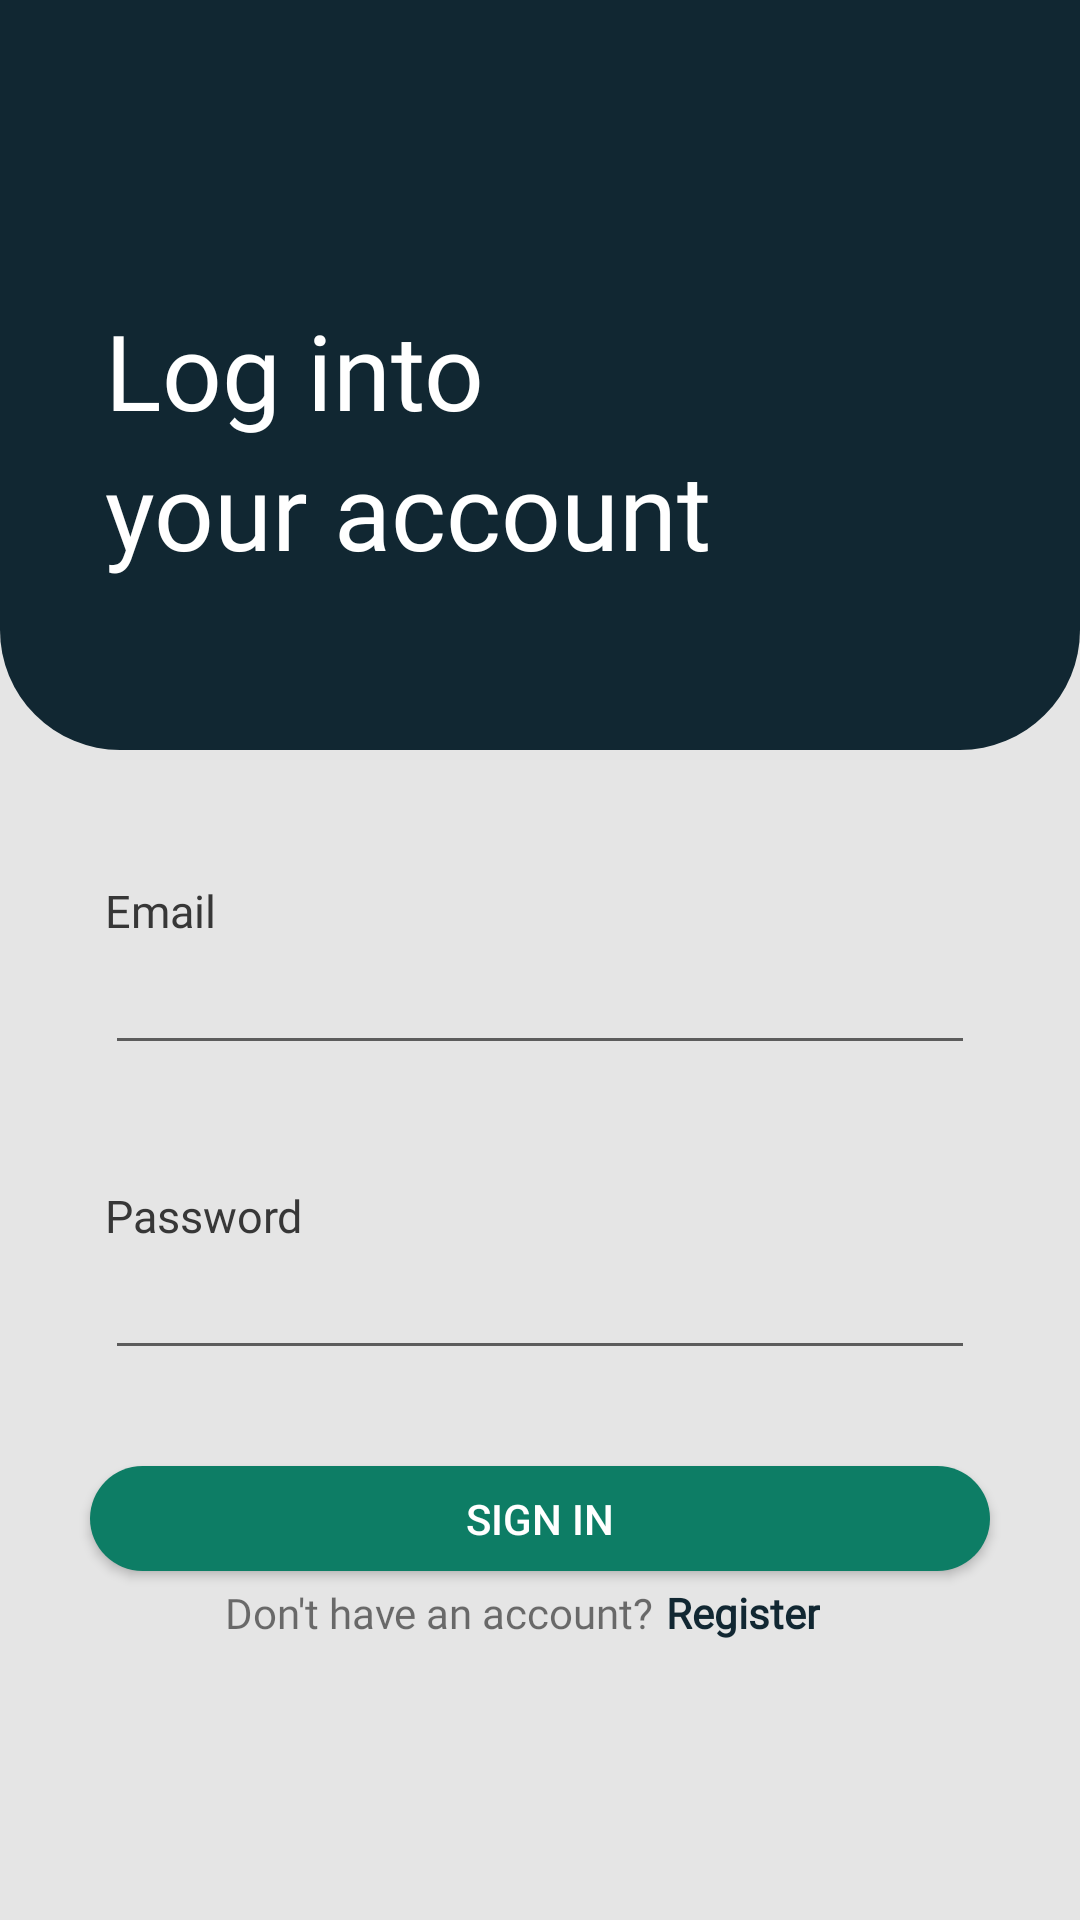

Write the Android layout XML for this screen, with the resource values it uses.
<!-- AndroidManifest.xml: application theme Theme.Layani -->
<!-- res/layout/activity_login.xml -->
<?xml version="1.0" encoding="utf-8"?>
<androidx.constraintlayout.widget.ConstraintLayout xmlns:android="http://schemas.android.com/apk/res/android"
    xmlns:app="http://schemas.android.com/apk/res-auto"
    xmlns:tools="http://schemas.android.com/tools"
    android:layout_width="match_parent"
    android:layout_height="match_parent"
    android:background="@color/base"
    tools:context=".admin.start.LoginActivity">

    <LinearLayout
        android:layout_width="match_parent"
        android:layout_height="250dp"
        android:background="@drawable/login_menu"
        app:layout_constraintStart_toStartOf="parent"
        app:layout_constraintEnd_toEndOf="parent"
        app:layout_constraintTop_toTopOf="parent"/>

        <TextView
            android:id="@+id/tv_log"
            android:layout_width="match_parent"
            android:layout_height="wrap_content"
            android:text="@string/tv_login1"
            android:textColor="@color/white"
            android:textSize="35sp"
            android:fontFamily="@font/karla_bold"
            android:layout_marginTop="100dp"
            android:layout_marginStart="35dp"
            android:layout_marginEnd="35dp"
            app:layout_constraintTop_toTopOf="parent"
            app:layout_constraintStart_toStartOf="parent"
            app:layout_constraintEnd_toEndOf="parent"/>

    <TextView
        android:id="@+id/tv_your"
        android:layout_width="match_parent"
        android:layout_height="wrap_content"
        android:layout_marginEnd="35dp"
        android:text="@string/tv_login2"
        android:fontFamily="@font/karla_bold"
        android:textColor="@color/white"
        android:textSize="35sp"
        android:layout_marginStart="35dp"
        app:layout_constraintEnd_toEndOf="@+id/tv_log"
        app:layout_constraintStart_toStartOf="@+id/tv_log"
        app:layout_constraintTop_toBottomOf="@+id/tv_log" />

    <TextView
        android:id="@+id/tv_email"
        android:layout_width="match_parent"
        android:layout_height="wrap_content"
        android:text="@string/tv_email"
        android:layout_marginTop="100dp"
        android:layout_marginStart="35dp"
        android:layout_marginEnd="35dp"
        android:textSize="15sp"
        android:fontFamily="@font/karla_regular"
        android:textColor="@color/black"
        app:layout_constraintStart_toStartOf="@+id/tv_your"
        app:layout_constraintTop_toBottomOf="@+id/tv_your"/>

    <EditText
        android:id="@+id/et_email"
        android:layout_width="match_parent"
        android:layout_height="wrap_content"
        android:layout_marginEnd="35dp"
        android:inputType="textEmailAddress"
        android:layout_marginStart="35dp"
        app:layout_constraintEnd_toEndOf="parent"
        app:layout_constraintStart_toStartOf="parent"
        app:layout_constraintTop_toBottomOf="@+id/tv_email" />

    <TextView
        android:id="@+id/tv_password"
        android:layout_width="match_parent"
        android:layout_height="wrap_content"
        android:layout_marginStart="35dp"
        android:layout_marginEnd="35dp"
        android:textSize="15sp"
        android:layout_marginTop="40dp"
        android:text="@string/password"
        android:fontFamily="@font/karla_regular"
        android:textColor="@color/black"
        app:layout_constraintStart_toStartOf="@+id/et_email"
        app:layout_constraintTop_toBottomOf="@+id/et_email"/>

    <EditText
        android:id="@+id/et_password"
        android:layout_width="match_parent"
        android:layout_height="wrap_content"
        android:layout_marginEnd="35dp"
        android:layout_marginStart="35dp"
        android:inputType="textPassword"
        app:layout_constraintEnd_toEndOf="parent"
        app:layout_constraintStart_toStartOf="parent"
        app:layout_constraintTop_toBottomOf="@+id/tv_password" />

    <Button
        android:id="@+id/btn_sign_in"
        android:layout_width="300dp"
        android:layout_height="35dp"
        android:layout_marginTop="32dp"
        android:background="@drawable/btn"
        android:text="@string/btn_sign_in"
        android:textColor="@color/white"
        app:layout_constraintEnd_toEndOf="parent"
        app:layout_constraintStart_toStartOf="parent"
        app:layout_constraintTop_toBottomOf="@+id/et_password" />

    <TextView
        android:id="@+id/tv_dont"
        android:layout_width="wrap_content"
        android:layout_height="wrap_content"
        android:layout_marginStart="45dp"
        android:layout_marginTop="4dp"
        android:fontFamily="@font/karla_regular"
        android:text="@string/don_t_have_an_account"
        app:layout_constraintBottom_toBottomOf="parent"
        app:layout_constraintStart_toStartOf="@id/btn_sign_in"
        app:layout_constraintTop_toBottomOf="@id/btn_sign_in"
        app:layout_constraintVertical_bias="0.005" />

    <androidx.appcompat.widget.AppCompatTextView
        android:id="@+id/link_register"
        android:layout_width="wrap_content"
        android:layout_height="wrap_content"
        android:layout_marginStart="4dp"
        android:layout_marginTop="4dp"
        android:layout_marginEnd="45dp"
        android:text="@string/register"
        android:fontFamily="@font/karla_bold"
        android:textColor="@color/dark_green"
        android:textStyle="bold"
        app:layout_constraintBottom_toBottomOf="parent"
        app:layout_constraintEnd_toEndOf="@+id/btn_sign_in"
        app:layout_constraintHorizontal_bias="0.0"
        app:layout_constraintStart_toEndOf="@+id/tv_dont"
        app:layout_constraintTop_toBottomOf="@id/btn_sign_in"
        app:layout_constraintVertical_bias="0.005" />

</androidx.constraintlayout.widget.ConstraintLayout>
<!-- resources referenced by this layout -->
<resources>
  <color name="base">#E5E5E5</color>
  <color name="black">#373737</color>
  <color name="dark_green">#112732</color>
  <color name="white">#FFFFFFFF</color>
  <!-- drawable btn (drawable) -->
  <?xml version="1.0" encoding="utf-8"?>
  <shape xmlns:android="http://schemas.android.com/apk/res/android">
      <solid
          android:color="@color/green"/>
      <corners
          android:radius="40dp"/>
  </shape>
  <!-- drawable login_menu (drawable) -->
  <?xml version="1.0" encoding="utf-8"?>
  <shape xmlns:android="http://schemas.android.com/apk/res/android">
      <solid
              android:color="@color/dark_green"/>
      <corners
          android:bottomLeftRadius="40dp"
          android:bottomRightRadius="40dp"/>
  </shape>
  <string name="btn_sign_in">SIGN IN</string>
  <string name="don_t_have_an_account">Don\'t have an account?</string>
  <string name="password">Password</string>
  <string name="register">Register</string>
  <string name="tv_email">Email</string>
  <string name="tv_login1">Log into</string>
  <string name="tv_login2">your account</string>
  <style name="Theme.Layani" parent="Theme.MaterialComponents.DayNight.DarkActionBar">
          
          <item name="colorPrimary">@color/dark_green</item>
          <item name="colorPrimaryVariant">@color/dark_green</item>
          <item name="colorOnPrimary">@color/white</item>
          
          <item name="colorSecondary">@color/yellow</item>
          <item name="colorSecondaryVariant">@color/teal_700</item>
          <item name="colorOnSecondary">@color/black</item>
          
          <item name="android:statusBarColor" tools:targetApi="l">?attr/colorPrimaryVariant</item>
      </style>
  <color name="green">#0D7D65</color>
  <color name="yellow">#FFA618</color>
  <color name="teal_700">#FF018786</color>
</resources>
